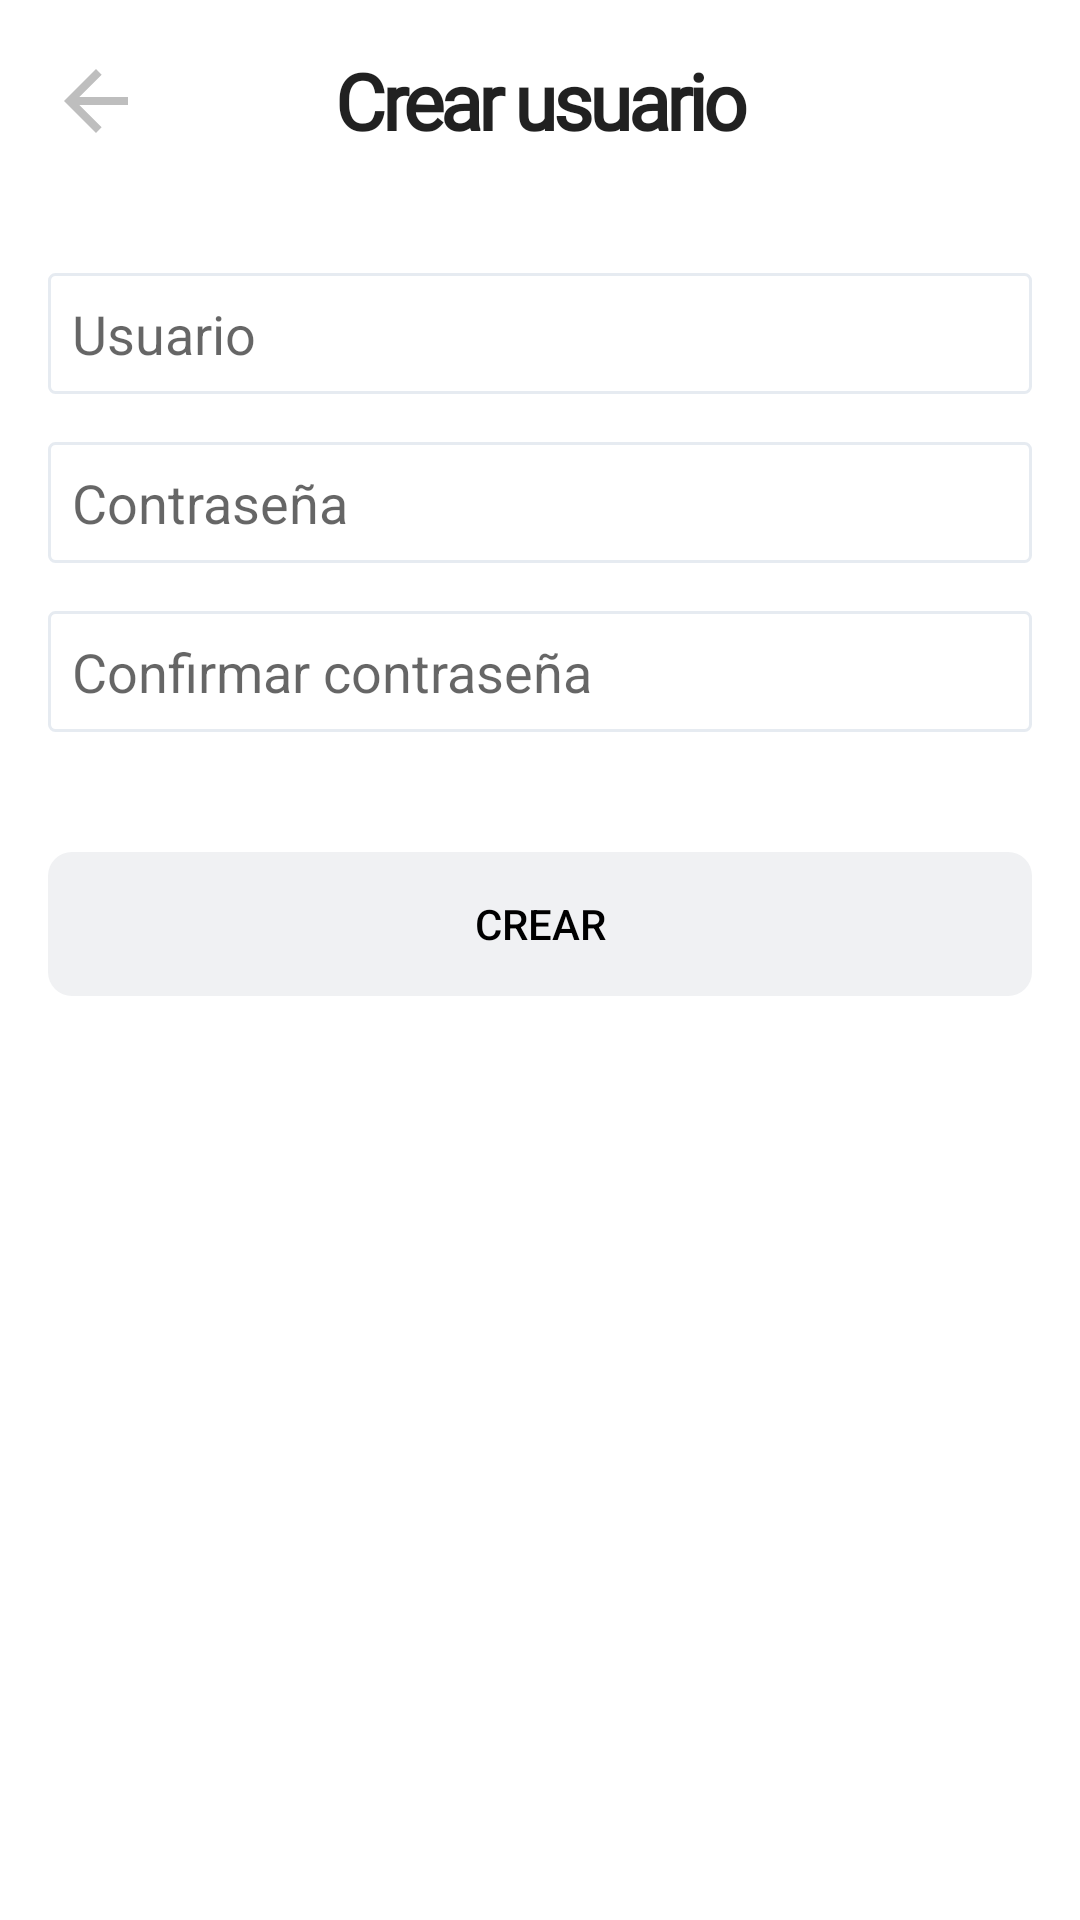

Layout XML and referenced resources for this Android screen:
<!-- AndroidManifest.xml: application theme Theme.Todolist -->
<!-- res/layout/activity_signup.xml -->
<?xml version="1.0" encoding="utf-8"?>
<androidx.coordinatorlayout.widget.CoordinatorLayout
    xmlns:android="http://schemas.android.com/apk/res/android"
    xmlns:app="http://schemas.android.com/apk/res-auto"
    xmlns:tools="http://schemas.android.com/tools"
    android:id="@+id/constraint_layout"
    android:layout_width="match_parent"
    android:layout_height="match_parent">

    <androidx.constraintlayout.widget.ConstraintLayout
        android:layout_width="match_parent"
        android:layout_height="match_parent"
        android:layout_marginTop="@dimen/rds_spacing_4"
        android:layout_margin="@dimen/rds_spacing_4"
        tools:context=".ui.signup.SignupActivity">

        <ImageView
            android:id="@+id/back_icon"
            android:layout_width="wrap_content"
            android:layout_height="wrap_content"
            android:src="@drawable/ds_ic_back"
            app:layout_constraintStart_toStartOf="parent"
            app:layout_constraintBottom_toBottomOf="@+id/title"
            app:layout_constraintTop_toTopOf="@+id/title" />

        <androidx.appcompat.widget.AppCompatTextView
            android:id="@+id/title"
            android:layout_width="match_parent"
            android:layout_height="wrap_content"
            android:text="@string/create_user"
            android:textAlignment="center"
            android:textAppearance="@style/DsBaseText.Title5"
            app:layout_constraintEnd_toEndOf="parent"
            app:layout_constraintStart_toStartOf="parent"
            app:layout_constraintTop_toTopOf="parent" />

        <EditText
            android:id="@+id/user_edittext"
            android:layout_width="match_parent"
            android:layout_height="wrap_content"
            android:layout_marginTop="@dimen/rds_spacing_10"
            android:background="@drawable/ds_bg_edittext"
            android:hint="@string/user"
            android:inputType="text"
            android:padding="@dimen/rds_spacing_2"
            app:layout_constraintTop_toBottomOf="@+id/title" />

        <EditText
            android:id="@+id/password_edittext"
            android:layout_width="match_parent"
            android:layout_height="wrap_content"
            android:layout_marginTop="@dimen/rds_spacing_4"
            android:background="@drawable/ds_bg_edittext"
            android:hint="@string/password"
            android:inputType="textPassword"
            android:padding="@dimen/rds_spacing_2"
            app:layout_constraintTop_toBottomOf="@+id/user_edittext" />

        <EditText
            android:id="@+id/password_confirm_edittext"
            android:layout_width="match_parent"
            android:layout_height="wrap_content"
            android:layout_marginTop="@dimen/rds_spacing_4"
            android:background="@drawable/ds_bg_edittext"
            android:hint="@string/confirm_password"
            android:inputType="textPassword"
            android:padding="@dimen/rds_spacing_2"
            app:layout_constraintTop_toBottomOf="@+id/password_edittext" />

        <Button
            android:id="@+id/btn_continue"
            android:layout_width="match_parent"
            android:layout_height="wrap_content"
            android:layout_marginTop="@dimen/rds_spacing_10"
            android:padding="@dimen/rds_spacing_2"
            android:text="@string/create"
            android:textColor="@color/ds_primary_B"
            android:background="@drawable/ds_bg_task"
            style="?android:attr/borderlessButtonStyle"
            app:backgroundTint="@color/ds_content_E"
            app:layout_constraintTop_toBottomOf="@+id/password_confirm_edittext" />

        <ProgressBar
            android:id="@+id/progressBar"
            android:layout_width="wrap_content"
            android:layout_height="wrap_content"
            android:visibility="gone"
            android:minWidth="@dimen/rds_spacing_12"
            android:minHeight="@dimen/rds_spacing_12"
            android:layout_marginTop="@dimen/rds_spacing_4"
            app:layout_constraintEnd_toEndOf="parent"
            app:layout_constraintStart_toStartOf="parent"
            app:layout_constraintTop_toBottomOf="@+id/btn_continue" />

    </androidx.constraintlayout.widget.ConstraintLayout>

</androidx.coordinatorlayout.widget.CoordinatorLayout>
<!-- resources referenced by this layout -->
<resources>
  <color name="ds_content_E">#F0F1F3</color>
  <color name="ds_primary_B">#000000</color>
  <dimen name="rds_spacing_10">40dp</dimen>
  <dimen name="rds_spacing_12">48dp</dimen>
  <dimen name="rds_spacing_2">8dp</dimen>
  <dimen name="rds_spacing_4">16dp</dimen>
  <!-- drawable ds_bg_edittext (drawable) -->
  <selector xmlns:android="http://schemas.android.com/apk/res/android">
      <item>
          <shape android:shape="rectangle">
              <solid android:color="#ffffff"/>
              <corners android:radius="@dimen/rds_spacing_micro" />
              <stroke android:width="@dimen/rds_spacing_xmicro"
                  android:color="@color/ds_content_D" />
          </shape>
      </item>
  </selector>
  <!-- drawable ds_bg_task (drawable) -->
  <?xml version="1.0" encoding="utf-8"?>
  <selector xmlns:android="http://schemas.android.com/apk/res/android">
      <item>
          <shape android:shape="rectangle">
              <solid android:color="@color/ds_content_E"/>
              <corners android:radius="@dimen/rds_spacing_2" />
          </shape>
      </item>
  </selector>
  <!-- drawable ds_ic_back (drawable) -->
  <vector android:height="32dp" android:tint="#BEBEBE"
      android:viewportHeight="24" android:viewportWidth="24"
      android:width="32dp" xmlns:android="http://schemas.android.com/apk/res/android">
      <path android:fillColor="@android:color/white" android:pathData="M20,11H7.83l5.59,-5.59L12,4l-8,8 8,8 1.41,-1.41L7.83,13H20v-2z"/>
  </vector>
  <string name="confirm_password">Confirmar contraseña</string>
  <string name="create">Crear</string>
  <string name="create_user">Crear usuario</string>
  <string name="password">Contraseña</string>
  <string name="user">Usuario</string>
  <style name="DsBaseText.Title5">
          <item name="android:textSize">@dimen/rds_title_size</item>
          <item name="android:textStyle">bold</item>
          <item name="android:letterSpacing">-0.053</item>
      </style>
  <style name="Theme.Todolist" parent="Theme.MaterialComponents.Light.NoActionBar">
          
          <item name="colorPrimary">@color/ds_content_C</item>
          <item name="colorPrimaryVariant">@color/purple_700</item>
          <item name="colorOnPrimary">@color/white</item>
          
          <item name="colorSecondary">@color/ds_content_C</item>
          <item name="colorSecondaryVariant">@color/teal_700</item>
          <item name="colorOnSecondary">@color/black</item>
          
          <item name="android:statusBarColor" tools:targetApi="l">?attr/colorPrimaryVariant</item>
          
      </style>
  <dimen name="rds_spacing_micro">2dp</dimen>
  <dimen name="rds_spacing_xmicro">1dp</dimen>
  <color name="ds_content_D">#E6EBF1</color>
  <dimen name="rds_title_size">26sp</dimen>
  <color name="ds_content_C">#D5D5D5</color>
  <color name="purple_700">#FF3700B3</color>
  <color name="white">#FFFFFFFF</color>
  <color name="teal_700">#FF018786</color>
  <color name="black">#FF000000</color>
</resources>
